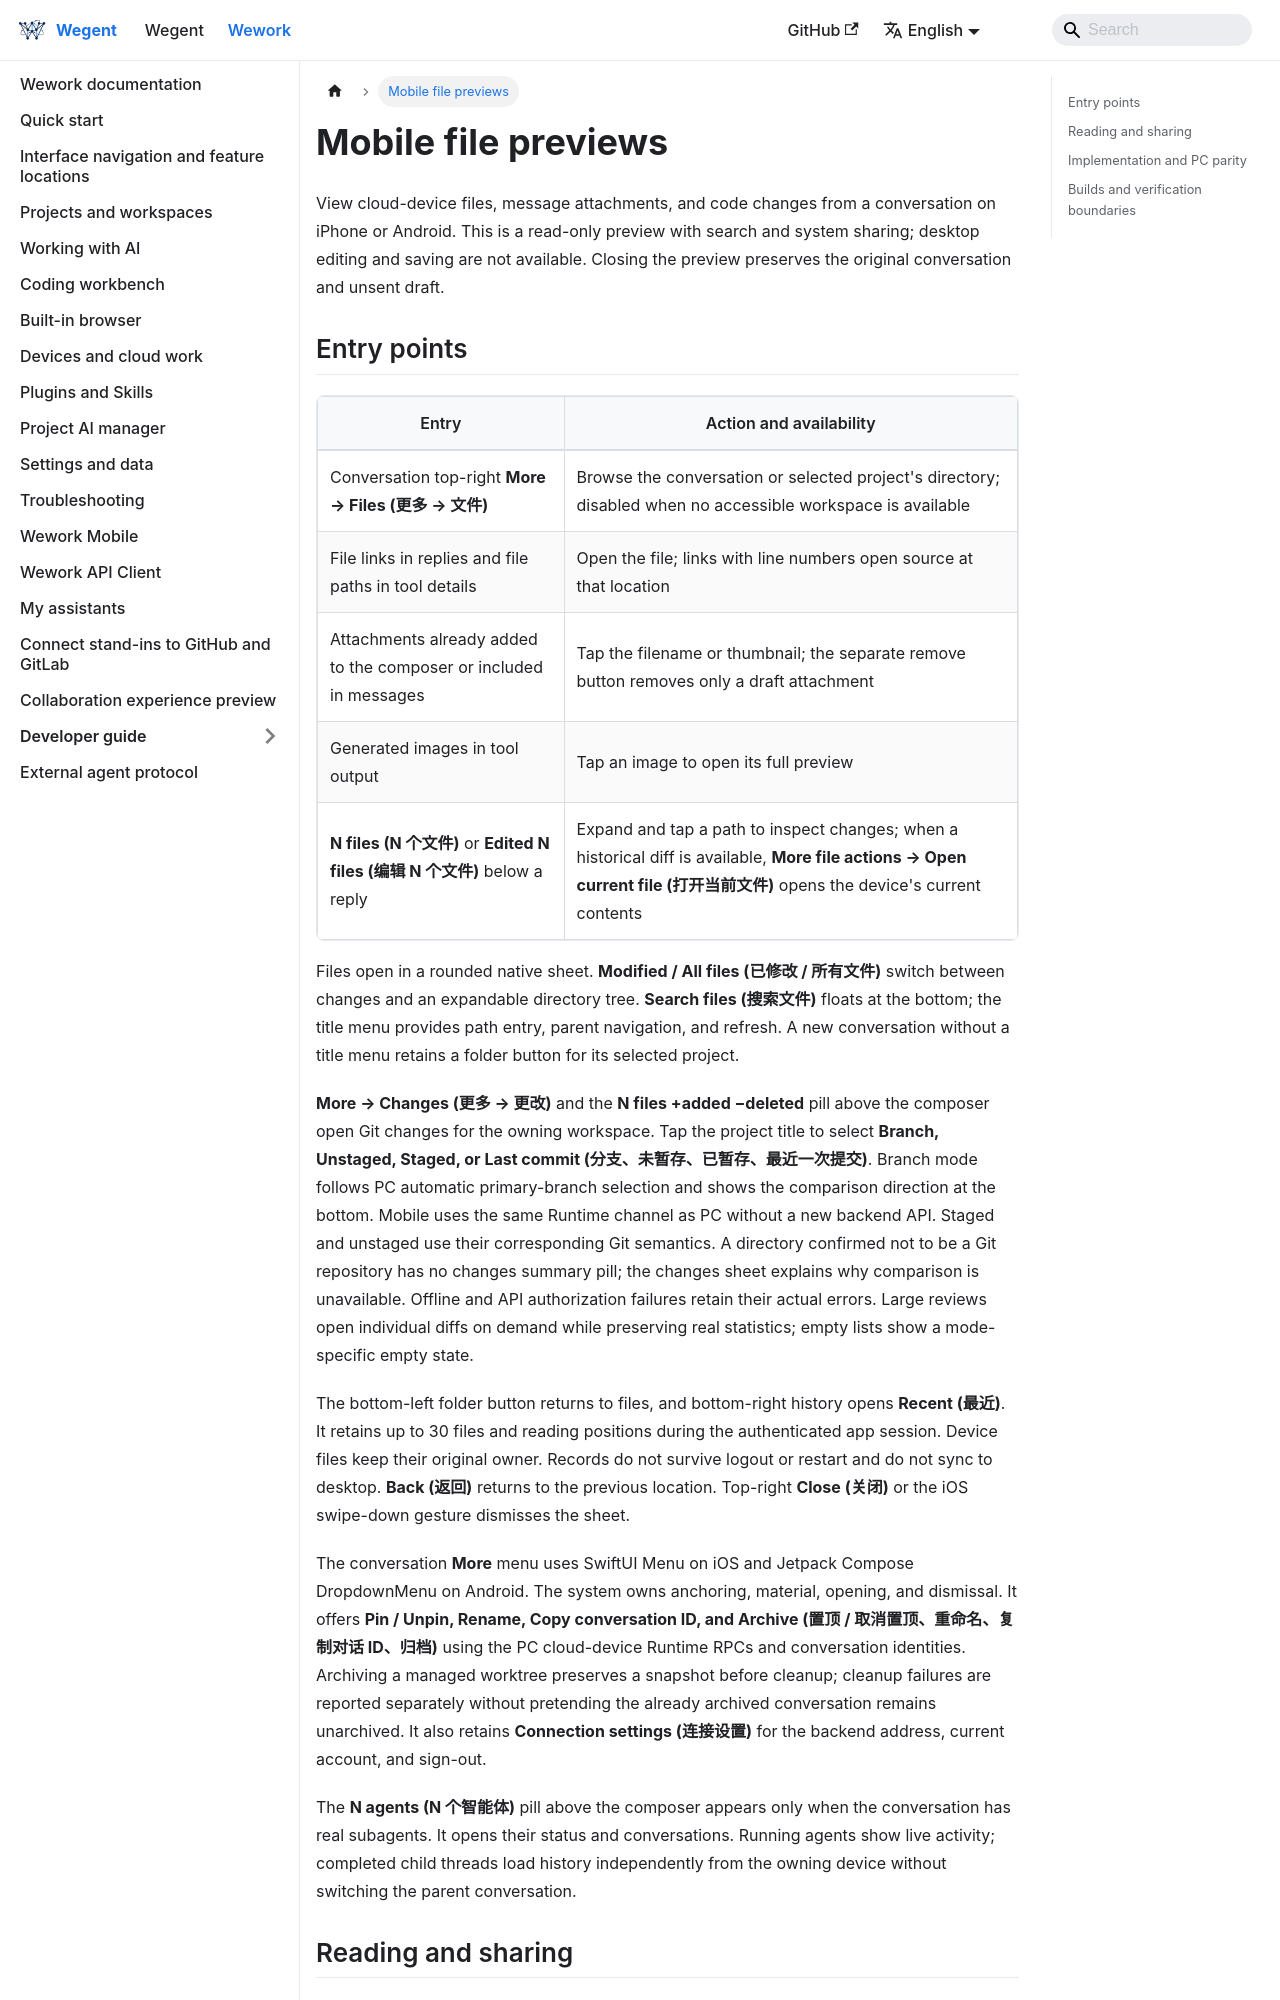

repository: wecode-ai/wegent-docs · page: docs/wework/mobile-file-preview.html · generator: docusaurus

---
sidebar_position: 36
---

# Mobile file previews

View cloud-device files, message attachments, and code changes from a conversation on iPhone or
Android. This is a read-only preview with search and system sharing; desktop editing and saving are
not available. Closing the preview preserves the original conversation and unsent draft.
